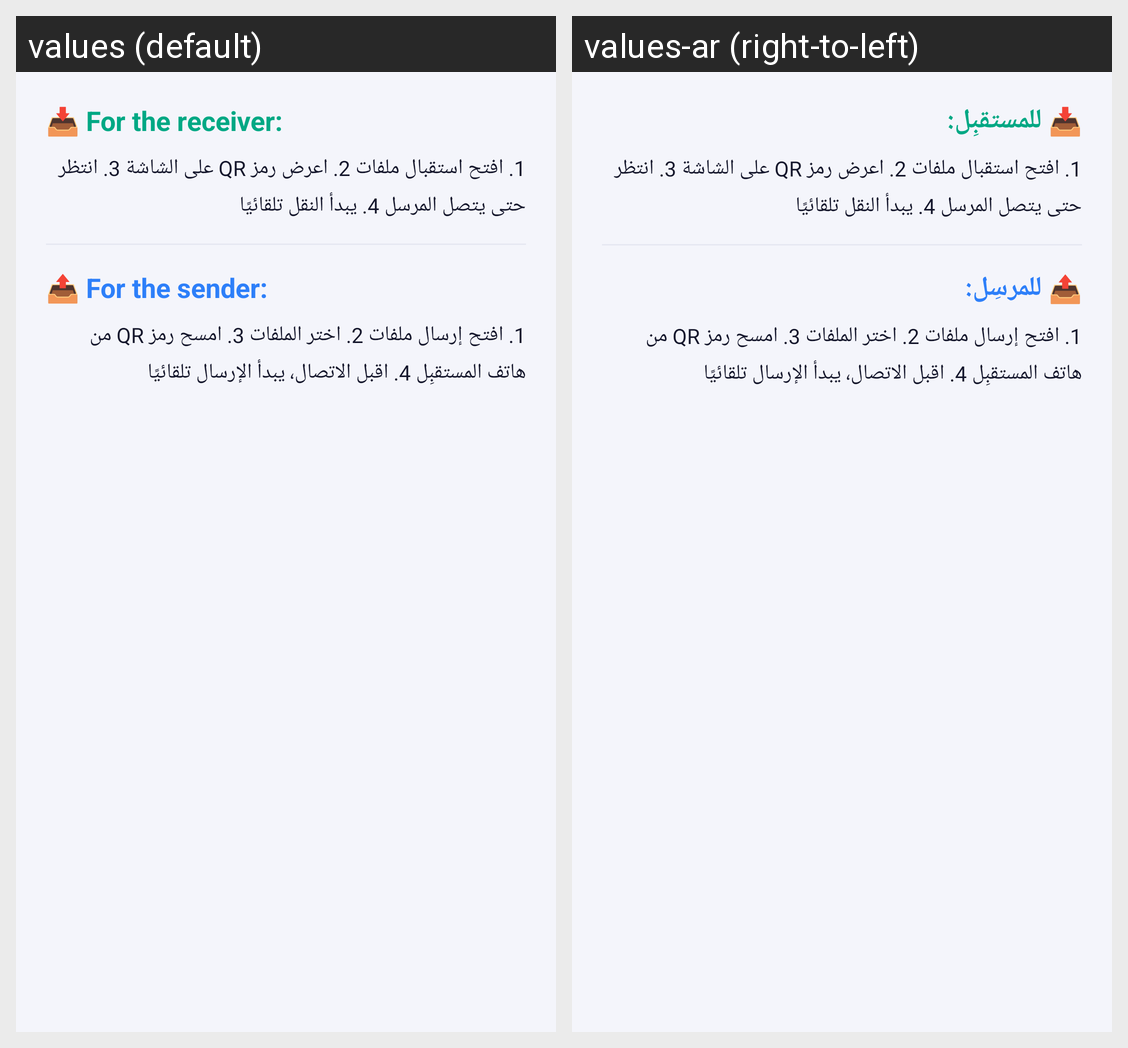

Here is an Android app screen in its default locale and in the app's own translations. Write out the translated-string differences for the strings that appear on this screen.
Android screen res/layout/dialog_guide.xml rendered under 2 locales, left to right: values (default), values-ar (right-to-left). Device: Nexus 5 (rendered at 1080×1920; each locale shown at half size, 540×960, under a caption strip naming it); theme Theme.WifiShare.
Strings drawn on this screen, with the default value and each locale's value (text and hints the layout hard-codes, and strings that could not be matched under every locale, appear in the picture but are not listed):

guide_receive_title
  values: 📥 For the receiver:
  values-ar: 📥 للمستقبِل:

guide_receive_steps
  values: 1. افتح استقبال ملفات 2. اعرض رمز QR على الشاشة 3. انتظر حتى يتصل المرسل 4. يبدأ النقل تلقائيًا
  values-ar: 1. افتح استقبال ملفات 2. اعرض رمز QR على الشاشة 3. انتظر حتى يتصل المرسل 4. يبدأ النقل تلقائيًا

guide_send_title
  values: 📤 For the sender:
  values-ar: 📤 للمرسِل:

guide_send_steps
  values: 1. افتح إرسال ملفات 2. اختر الملفات 3. امسح رمز QR من هاتف المستقبِل 4. اقبل الاتصال، يبدأ الإرسال تلقائيًا
  values-ar: 1. افتح إرسال ملفات 2. اختر الملفات 3. امسح رمز QR من هاتف المستقبِل 4. اقبل الاتصال، يبدأ الإرسال تلقائيًا
